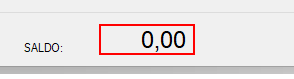
Task: Você deve criar um robô que seja capaz de:

Extrair dados de um extrato bancário nessa página Web --> LINK
Após isso deverá gravar esses dados nessa aplicação desktop --> BAIXAR.
Ao final, ele ainda deve mostrar na tela os valores de saldo do site e do Banco para que um humano confira se os valores são correspondentes, tanto o valor SALDO, aqui da página, quanto o valor calculado pela aplicação desktop
Workflow: Main

Step 1: get-text from 'label_SALDO' (banco.exe)
